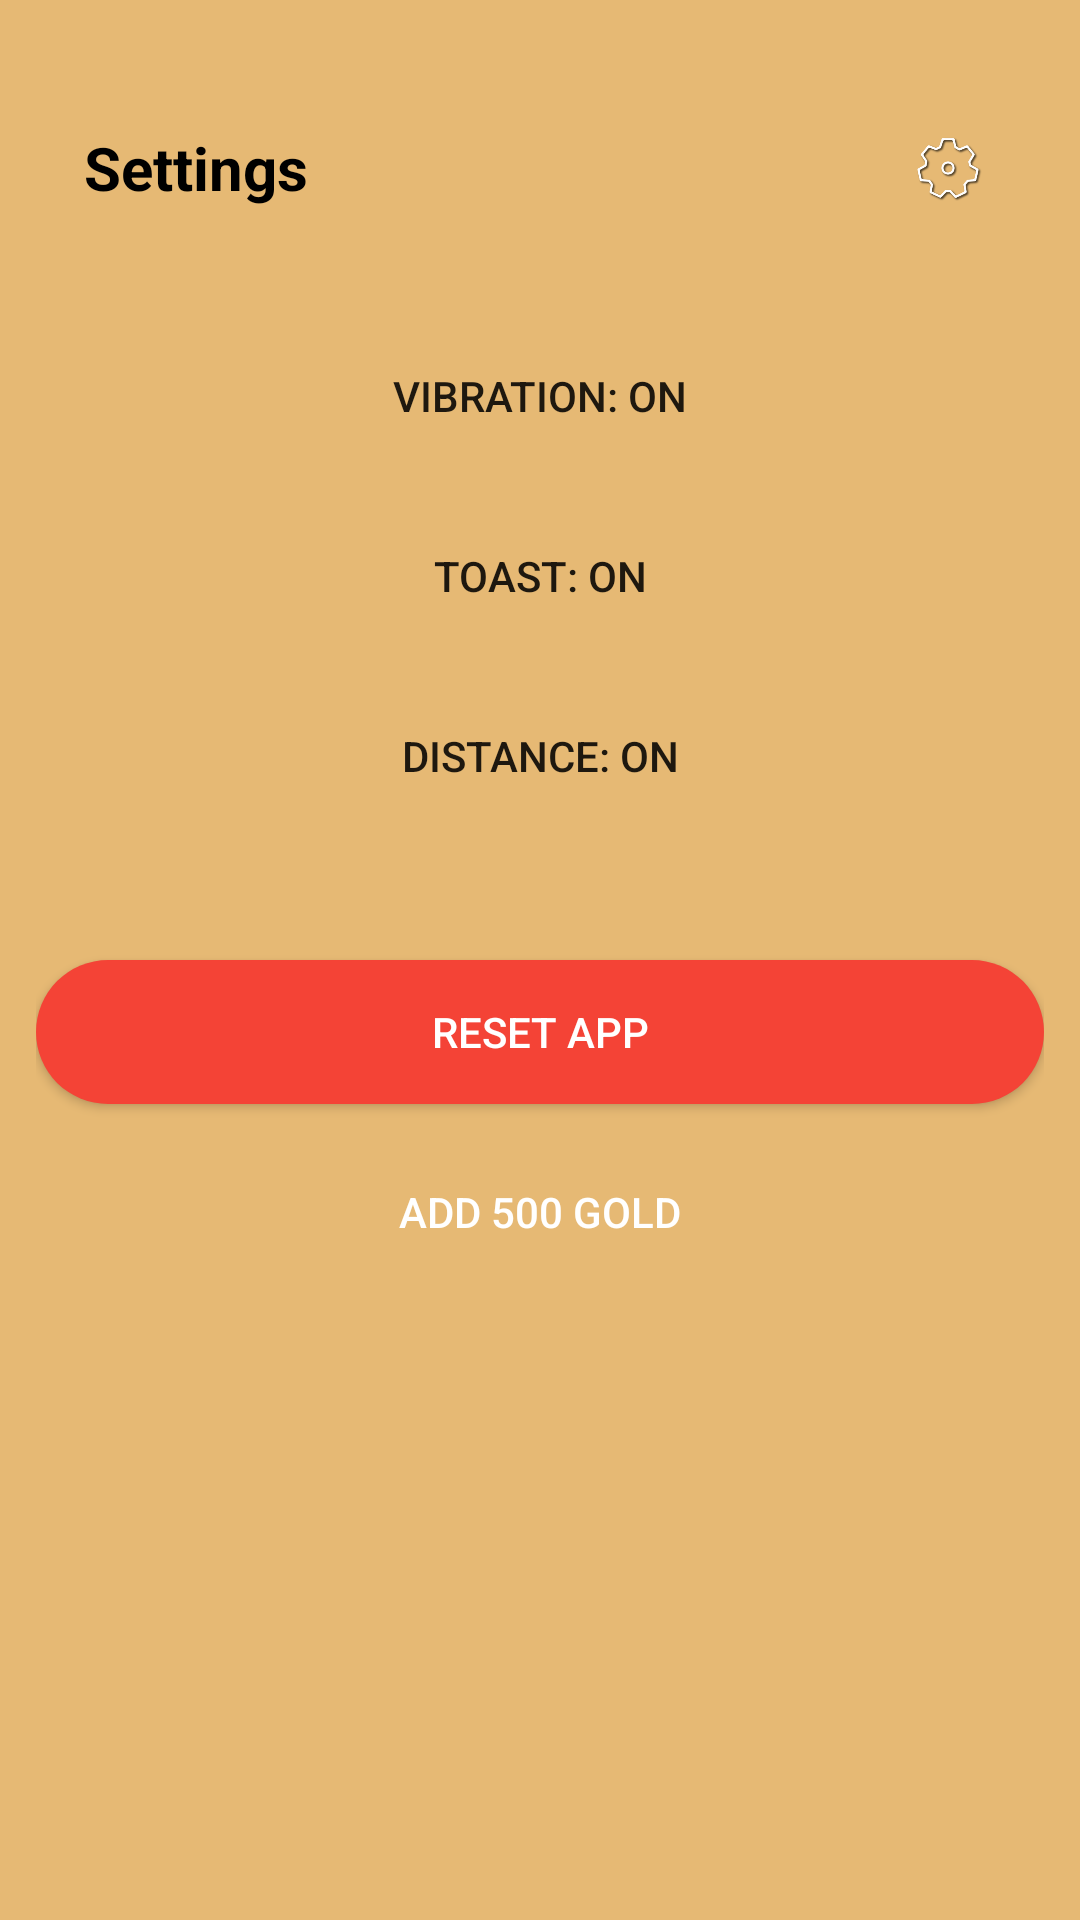

Produce the Android XML layout that renders to this screen, including the resource entries it uses.
<!-- AndroidManifest.xml: application theme Theme.NavigationApp.Splash -->
<!-- res/layout/side_panel_settings.xml -->
<?xml version="1.0" encoding="utf-8"?>
<FrameLayout xmlns:android="http://schemas.android.com/apk/res/android"
    android:id="@+id/sidePanelRoot"
    android:layout_width="300dp"
    android:layout_height="match_parent">

    <LinearLayout
        android:id="@+id/sidePanelLayout"
        android:layout_width="match_parent"
        android:layout_height="match_parent"
        android:orientation="vertical"
        android:background="?attr/lightBackgroundColor"
        android:padding="12dp">

        <RelativeLayout
            android:layout_width="match_parent"
            android:layout_height="56dp"
            android:layout_marginTop="16dp"
            android:paddingHorizontal="16dp">

            <TextView
                android:id="@+id/sidePanelTitle"
                android:layout_width="wrap_content"
                android:layout_height="match_parent"
                android:text="Settings"
                android:textSize="20sp"
                android:textStyle="bold"
                android:textColor="@android:color/black"
                android:gravity="center_vertical"
                android:layout_alignParentStart="true" />

            <ImageView
                android:id="@+id/sidePanelSettingsIcon"
                android:layout_width="32dp"
                android:layout_height="32dp"
                android:src="@drawable/setting_icon_cogwheel"
                android:background="@drawable/rounded_button"
                android:contentDescription="Settings Icon"
                android:layout_alignParentEnd="true"
                android:layout_centerVertical="true" />

        </RelativeLayout>

        <Button
            android:id="@+id/btnToggleVibration"
            android:layout_width="match_parent"
            android:layout_height="wrap_content"
            android:text="Vibration: ON"
            android:background="@drawable/rounded_button"
            android:layout_marginTop="24dp"
            android:layout_marginBottom="12dp" />

        <Button
            android:id="@+id/btnToggleToast"
            android:layout_width="match_parent"
            android:layout_height="wrap_content"
            android:text="Toast: ON"
            android:background="@drawable/rounded_button"
            android:layout_marginBottom="12dp" />

        <Button
            android:id="@+id/btnToggleDistance"
            android:layout_width="match_parent"
            android:layout_height="wrap_content"
            android:text="Distance: ON"
            android:background="@drawable/rounded_button"
            android:layout_marginBottom="12dp" />

        <Button
            android:id="@+id/btnResetApp"
            android:layout_width="match_parent"
            android:layout_height="wrap_content"
            android:text="Reset App"
            android:background="@drawable/rounded_red_button"
            android:textColor="@android:color/white"
            android:layout_marginTop="32dp"
            android:layout_marginBottom="12dp" />

        <Button
            android:id="@+id/btnAddGold"
            android:layout_width="match_parent"
            android:layout_height="wrap_content"
            android:text="Add 500 Gold"
            android:background="@drawable/rounded_button"
            android:textColor="@android:color/white"
            android:layout_marginBottom="12dp" />

    </LinearLayout>

</FrameLayout>
<!-- resources referenced by this layout -->
<resources>
  <!-- drawable rounded_button (drawable) -->
  <shape xmlns:android="http://schemas.android.com/apk/res/android"
      android:shape="rectangle">
      <solid android:color="?attr/darkColor" />
      <corners android:radius="16dp" />
  </shape>
  <!-- drawable rounded_red_button (drawable) -->
  <shape xmlns:android="http://schemas.android.com/apk/res/android" android:shape="rectangle">
      <solid android:color="#F44336"/>
      <corners android:radius="24dp"/>
  </shape>
  <!-- drawable setting_icon_cogwheel: png bitmap (drawable, 25224 bytes) -->
  <style name="Theme.NavigationApp.Splash" parent="Theme.MaterialComponents.DayNight.NoActionBar">
          <item name="colorButtonNormal">@null</item>
          
          <item name="windowSplashScreenBackground">#E6B974</item>
          <item name="windowSplashScreenAnimatedIcon">@android:color/transparent</item>
          <item name="windowSplashScreenIconBackgroundColor">@android:color/transparent</item>
          
          <item name="android:windowBackground">#E6B974</item>
  
          <item name="postSplashScreenTheme">@style/Theme.NavigationApp</item>
          <item name="android:windowIsTranslucent">true</item>
          <item name="android:statusBarColor">#000000</item>
      </style>
  <style name="Theme.NavigationApp" parent="Theme.MaterialComponents.DayNight.NoActionBar">
          <item name="colorButtonNormal">@null</item>
          <item name="colorPrimary">@color/colorPrimary</item>
          <item name="colorPrimaryVariant">@color/colorPrimaryVariant</item>
          <item name="colorOnPrimary">@color/colorOnPrimary</item>
          <item name="colorSecondary">@color/colorSecondary</item>
          <item name="colorSecondaryVariant">@color/colorSecondaryVariant</item>
          <item name="colorOnSecondary">@color/colorOnSecondary</item>
          <item name="android:colorBackground">@color/background</item>
          <item name="colorSurface">@color/surface</item>
          <item name="colorOnSurface">@color/onSurface</item>
          <item name="android:textColor">@color/textPrimary</item>
          <item name="android:statusBarColor">#000000</item>
          <item name="darkColor">@color/classic_primary</item>
          <item name="secondDarkest">@color/classic_secondary</item>
          <item name="secondLightest">@color/classic_2ndLightest</item>
          <item name="lightBackgroundColor">@color/classic_lightest</item>
          <item name="logo">@drawable/logo_platypus_with_letters</item>
          <item name="settingsIcon">@drawable/setting_icon</item>
      </style>
  <color name="colorPrimary">#121212</color>
  <color name="colorPrimaryVariant">#1F1F1F</color>
  <color name="colorOnPrimary">#FFFFFF</color>
  <color name="colorSecondary">#FFD600</color>
  <color name="colorSecondaryVariant">#FFEA00</color>
  <color name="colorOnSecondary">#000000</color>
  <color name="background">#121212</color>
  <color name="surface">#1F1F1F</color>
  <color name="onSurface">#FFFFFF</color>
  <color name="textPrimary">#FFFFFF</color>
  <color name="classic_primary">#a86c00</color>
  <color name="classic_secondary">#c98b36</color>
  <color name="classic_2ndLightest">#EFC37B</color>
  <color name="classic_lightest">#ffe7a1</color>
  <!-- drawable logo_platypus_with_letters: png bitmap (drawable, 60120 bytes) -->
</resources>
